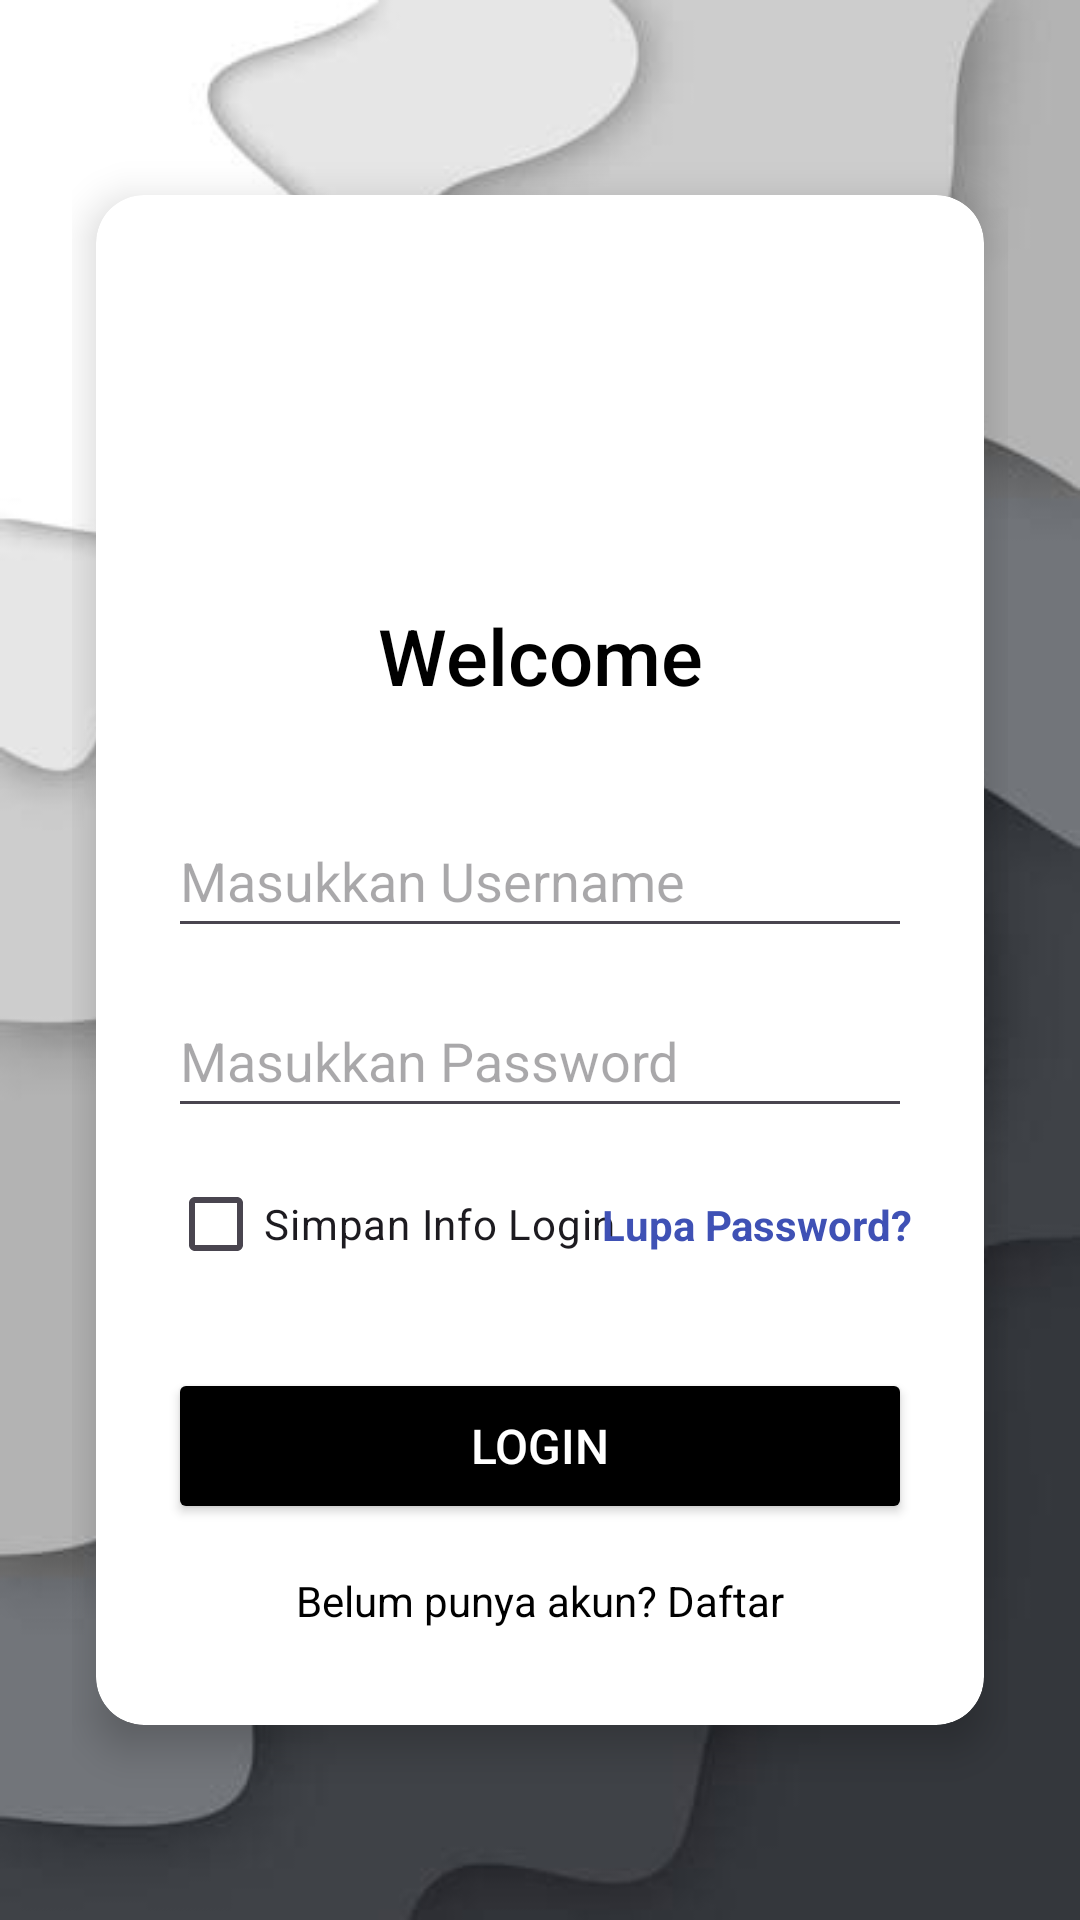

Produce the Android XML layout that renders to this screen, including the resource entries it uses.
<!-- AndroidManifest.xml: application theme Theme.Rafli_3TIA -->
<!-- res/layout/activity_lgin.xml -->
<?xml version="1.0" encoding="utf-8"?>
<androidx.constraintlayout.widget.ConstraintLayout
    xmlns:android="http://schemas.android.com/apk/res/android"
    xmlns:app="http://schemas.android.com/apk/res-auto"
    xmlns:tools="http://schemas.android.com/tools"
    android:id="@+id/main"
    android:layout_width="match_parent"
    android:layout_height="match_parent"
    android:background="@drawable/bg"
    android:fitsSystemWindows="true"
    android:padding="24dp"
    tools:context=".LginActivity">

    
    <androidx.cardview.widget.CardView
    android:layout_width="0dp"
    android:layout_height="wrap_content"
    android:layout_marginHorizontal="8dp"
    app:cardBackgroundColor="#FFFFFF"
    app:cardCornerRadius="16dp"
    app:cardElevation="8dp"
    app:layout_constraintBottom_toBottomOf="parent"
    app:layout_constraintEnd_toEndOf="parent"
    app:layout_constraintStart_toStartOf="parent"
    app:layout_constraintTop_toTopOf="parent">

    
    <androidx.constraintlayout.widget.ConstraintLayout
        android:layout_width="match_parent"
        android:layout_height="wrap_content"
        android:padding="24dp">

        
        <ImageView
            android:id="@+id/imageView"
            android:layout_width="80dp"
            android:layout_height="80dp"
            android:layout_marginTop="16dp"
            app:layout_constraintEnd_toEndOf="parent"
            app:layout_constraintStart_toStartOf="parent"
            app:layout_constraintTop_toTopOf="parent"
            app:srcCompat="@drawable/gambar_user" />

        
        <TextView
            android:id="@+id/textView"
            android:layout_width="wrap_content"
            android:layout_height="wrap_content"
            android:layout_marginTop="16dp"
            android:fontFamily="sans-serif-medium"
            android:text="@string/deskripsi"
            android:textColor="@color/black"
            android:textSize="26sp"
            app:layout_constraintEnd_toEndOf="parent"
            app:layout_constraintStart_toStartOf="parent"
            app:layout_constraintTop_toBottomOf="@+id/imageView" />

        
        <EditText
            android:id="@+id/editTextText"
            android:layout_width="0dp"
            android:layout_height="wrap_content"
            android:layout_marginTop="32dp"
            android:ems="10"
            android:hint="Masukkan Username"
            android:inputType="text"
            android:minHeight="48dp"
            app:layout_constraintEnd_toEndOf="parent"
            app:layout_constraintStart_toStartOf="parent"
            app:layout_constraintTop_toBottomOf="@+id/textView" />

        
        <EditText
            android:id="@+id/editTextTextPassword"
            android:layout_width="0dp"
            android:layout_height="wrap_content"
            android:layout_marginTop="12dp"
            android:ems="10"
            android:hint="Masukkan Password"
            android:inputType="textPassword"
            android:minHeight="48dp"
            app:layout_constraintEnd_toEndOf="parent"
            app:layout_constraintStart_toStartOf="parent"
            app:layout_constraintTop_toBottomOf="@+id/editTextText" />

        
        <CheckBox
            android:id="@+id/checkBox"
            android:layout_width="wrap_content"
            android:layout_height="wrap_content"
            android:layout_marginTop="8dp"
            android:text="Simpan Info Login"
            android:textSize="14sp"
            app:layout_constraintStart_toStartOf="parent"
            app:layout_constraintTop_toBottomOf="@+id/editTextTextPassword" />

        
        <TextView
            android:id="@+id/tvLupaPassword"
            android:layout_width="wrap_content"
            android:layout_height="wrap_content"
            android:text="Lupa Password?"
            android:textColor="#3F51B5"
            android:textSize="14sp"
            android:textStyle="bold"
            app:layout_constraintBottom_toBottomOf="@+id/checkBox"
            app:layout_constraintEnd_toEndOf="parent"
            app:layout_constraintTop_toTopOf="@+id/checkBox" />

        
        <Button
            android:id="@+id/btnLogin"
            android:layout_width="0dp"
            android:layout_height="52dp"
            android:layout_marginTop="24dp"
            android:backgroundTint="@color/black"
            android:text="Login"
            android:textColor="@android:color/white"
            android:textSize="16sp"
            app:layout_constraintEnd_toEndOf="parent"
            app:layout_constraintStart_toStartOf="parent"
            app:layout_constraintTop_toBottomOf="@+id/checkBox" />

        
        <TextView
            android:id="@+id/textView2"
            android:layout_width="wrap_content"
            android:layout_height="wrap_content"
            android:layout_marginTop="16dp"
            android:layout_marginBottom="8dp"
            android:text="Belum punya akun? Daftar"
            android:textColor="#000000"
            android:textSize="14sp"
            app:layout_constraintBottom_toBottomOf="parent"
            app:layout_constraintEnd_toEndOf="parent"
            app:layout_constraintStart_toStartOf="parent"
            app:layout_constraintTop_toBottomOf="@+id/btnLogin" />

    </androidx.constraintlayout.widget.ConstraintLayout>
    </androidx.cardview.widget.CardView>

</androidx.constraintlayout.widget.ConstraintLayout>
<!-- resources referenced by this layout -->
<resources>
  <color name="black">#FF000000</color>
  <!-- drawable bg: jpg bitmap (drawable, 11034 bytes) -->
  <string name="deskripsi">Welcome</string>
  <style name="Theme.Rafli_3TIA" parent="Base.Theme.Rafli_3TIA" />
  <style name="Base.Theme.Rafli_3TIA" parent="Theme.Material3.DayNight.NoActionBar">
          
          
      </style>
</resources>
